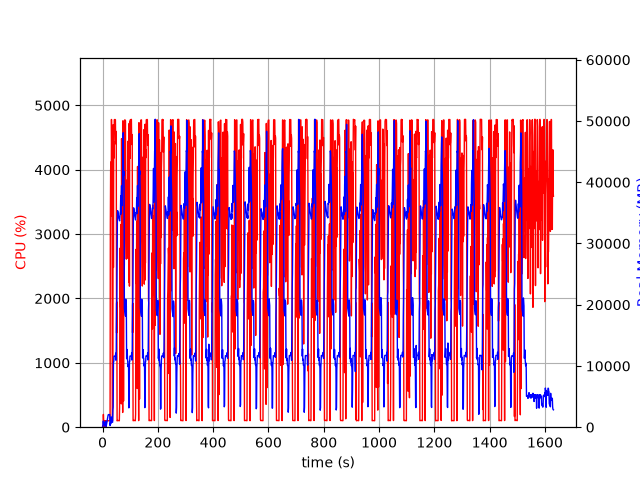

The file beside this chart, header and first rows:
elapsed_time, nproc, cpu, mem_real, mem_virtual
4.0531158447265625e-05, 1, 0.0, 6.293, 2199
1.006, 2, 24.8, 59.76, 243
2.013, 5, 13.9, 769.7, 2862
3.021, 5, 198.6, 1016, 3121
4.028, 3, 100.3, 607.5, 2082
5.035, 3, 99.3, 696.9, 2178
6.042, 3, 99.2, 790.5, 2290
7.05, 3, 1.0, 262.4, 1631
8.056, 3, 2.0, 324.7, 1683
9.064, 3, 2.0, 208.4, 1600
10.07, 3, 100.2, 385.9, 1746
11.08, 7, 6.0, 979.1, 3548
12.09, 5, 2.0, 571.6, 2549
13.1, 1, 19.8, 105.2, 859.7
14.1, 1, 100.2, 371.3, 1980
15.11, 1, 99.2, 627.3, 3260
16.12, 1, 100.2, 907.3, 3260
17.13, 1, 100.3, 1141, 5826
18.14, 1, 100.1, 1423, 5826
19.14, 1, 99.3, 1703, 5826
20.15, 1, 99.9, 1983, 5826
21.16, 1, 99.1, 2059, 5314
22.17, 1, 100.1, 2059, 5314
23.18, 1, 101.1, 2056, 5314
24.19, 1, 100.1, 2056, 5314
25.2, 1, 100.0, 2056, 5314
26.21, 1, 99.1, 2056, 5314
27.22, 1, 105.0, 275.3, 9296
28.23, 1, 3158, 705.4, 9296
29.25, 1, 3998, 536.9, 9332
30.27, 1, 4121, 574.2, 9904
31.28, 1, 3280, 1666, 9912
32.3, 1, 4780, 1666, 9912
33.32, 1, 4378, 1154, 9912
34.33, 1, 3871, 809.9, 10936
35.34, 1, 100.2, 810.9, 10936
36.34, 1, 100.3, 810.9, 10936
37.35, 1, 627.5, 2852, 10484
38.38, 1, 4698, 3278, 10484
39.41, 1, 2482, 10630, 26432
40.42, 1, 4433, 10698, 26432
41.44, 1, 4181, 11596, 26432
42.46, 1, 4776, 11596, 26432
43.48, 1, 4779, 11580, 26432
44.5, 1, 4780, 11579, 26432
45.52, 1, 4779, 11579, 26432
46.54, 1, 4777, 11576, 26432
47.56, 1, 4403, 12088, 26432
48.58, 1, 4448, 10938, 26432
49.6, 1, 4595, 12763, 30508
50.62, 1, 1464, 20198, 42396
51.63, 1, 1947, 20588, 62876
52.64, 1, 99.2, 27252, 62876
53.65, 1, 104.2, 33770, 62876
54.65, 1, 103.3, 35351, 62876
55.66, 1, 103.2, 35099, 62876
56.67, 1, 103.2, 34796, 62876
57.68, 1, 103.3, 34491, 62876
58.68, 1, 102.3, 34206, 62876
59.69, 1, 101.3, 34036, 62876
... 1,548 more rows
